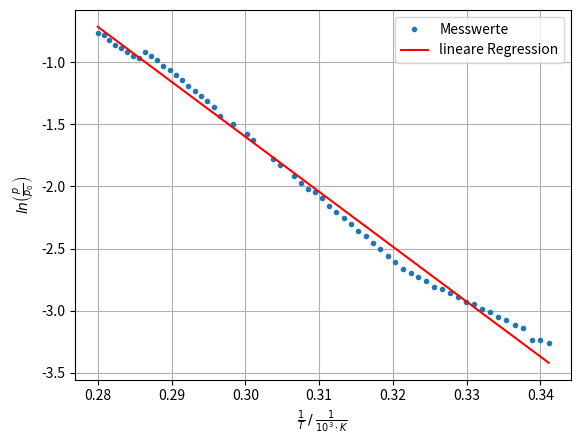

Write Python code to recreate this figure. (Note: this script raises an exception after producing the figure.)
import matplotlib.pyplot as plt
from scipy.optimize import curve_fit
import numpy as np

#x = np.linspace(0, 10, 1000)
#y = x ** np.sin(x)

#plt.subplot(1, 2, 1)
#plt.plot(x, y, label='Kurve')
#plt.xlabel(r'$\alpha \mathbin{/} \unit{\ohm}$')
#plt.ylabel(r'$y \mathbin{/} \unit{\micro\joule}$')
#plt.legend(loc='best')

#plt.subplot(1, 2, 2)
#plt.plot(x, y, label='Kurve')
#plt.xlabel(r'$\alpha \mathbin{/} \unit{\ohm}$')
#plt.ylabel(r'$y \mathbin{/} \unit{\micro\joule}$')
#plt.legend(loc='best')

#x=np.array([2, 5, 6.5])
#y= 1/x



T=np.array([20,21,22,23,24,25,26,27,28,29,30,31,32,33,34,35,36,37,38,39,40,41,42,43,44,45,46,47,48,49,50,51,52,53,55,56,59,60,62,64,65,66,67,68,69,70,71,72,73,74,75,76,77,78,79,80,81,82,83,84])
x=(1/(T+273.15))*100
P= np.array([38,39,39,43,44,46,47,49,50,52,53,55,57,59,60,63,65,67,69,73,77,81,85,90,94,99,104,109,115,122,128,132,138,146,160,168,195,205,222,237,255,267,277,290,301,315,328,342,355,370,383,395,376,385,396,409,420,435,453,463])
y= np.log(P/993)

N = len(y)
Delta = N * np.sum(x**2) - (np.sum(x))**2

A = (N * np.sum(x * y) - np.sum(x) * np.sum(y)) / Delta
B = (np.sum(x**2) * np.sum(y) - np.sum(x) * np.sum(x * y)) / Delta

sigma_y = np.sqrt(np.sum((y - A * x - B)**2) / (N - 2))

A_error = sigma_y * np.sqrt(N / Delta)
B_error = sigma_y * np.sqrt(np.sum(x**2) / Delta)

#print(A, A_error, B, B_error)
plt.figure()
plt.plot(x, y,  '.', label='Messwerte')
plt.plot(x, A*x + B, 'r', label='lineare Regression')
plt.xlabel(r'$\frac{1}{T} \:/\: \frac{1}{10^3 \cdot K}$')
plt.ylabel(r'$ln\left(\frac{p}{p_0}\right) $')
plt.grid()
plt.legend()
# in matplotlibrc leider (noch) nicht möglich
#plt.tight_layout(pad=0, h_pad=1.08, w_pad=1.08)
plt.savefig('build/plot1.pdf')




T=np.array([116,133,141,149,156,163,168,173,176,181,185,188,191,194,197])
y=np.array([1,2,3,4,5,6,7,8,9,10,11,12,13,14,15])
x= T+273.15

def f(x, a, b, c, d):
    return a*x**3+b*x**2+c*x+d
popt, pcov = curve_fit(f, x, y)
print(popt)

plt.figure()
plt.plot(x, f(x, *popt), 'r', label='Regressionspolynom')
plt.plot(x, y,  '.', label='Messwerte')
plt.xlabel("T [K]")
plt.ylabel("p [Pa] $\cdot 10^5$")
plt.grid()
plt.legend()
plt.savefig('build/plot2.pdf')

